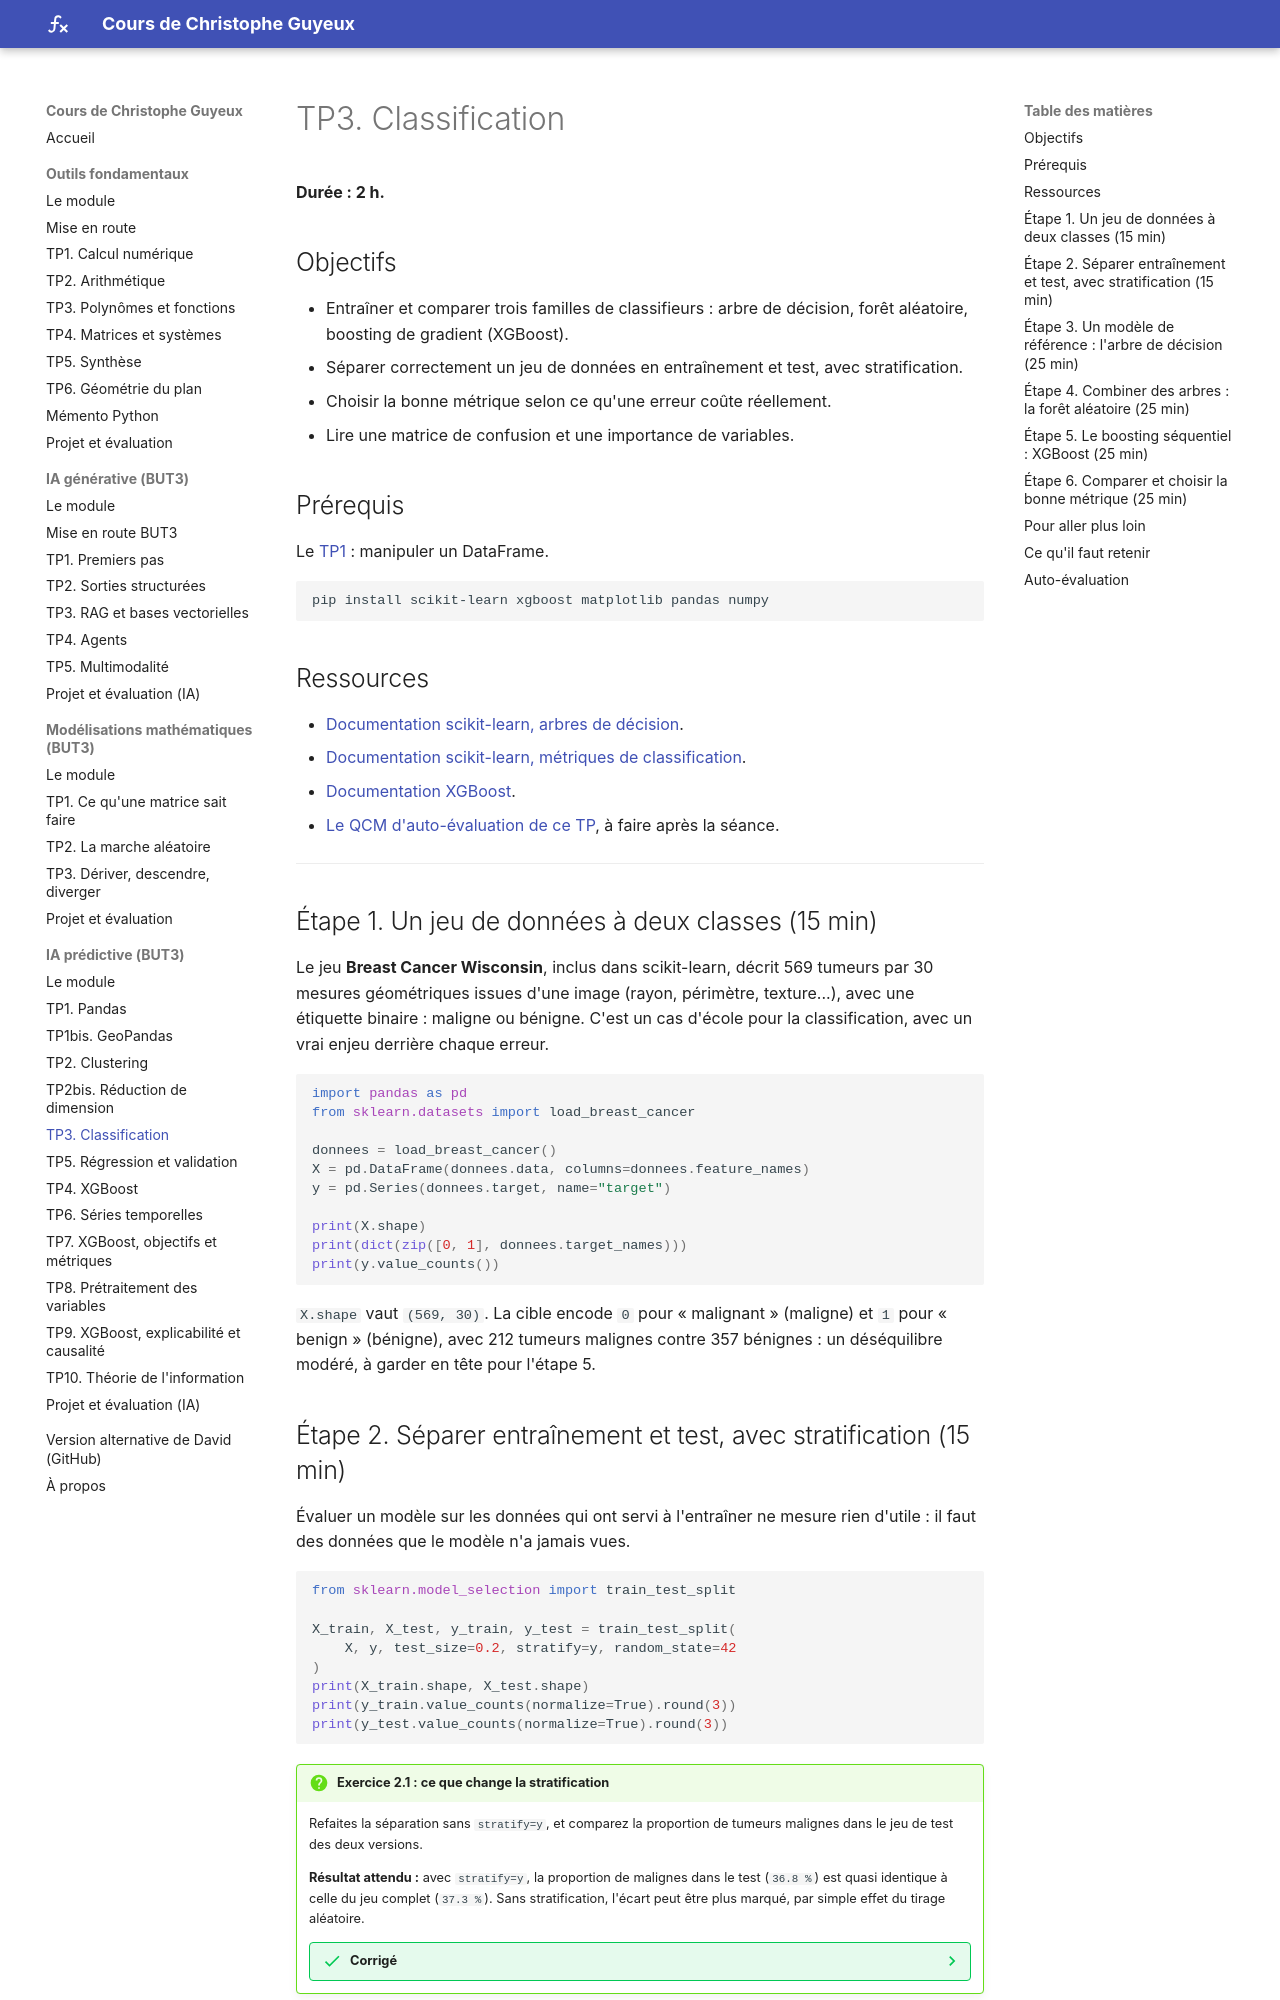

repository: cguyeux/cours · page: ia-predictive/tp3-classification/index.html · generator: mkdocs

# TP3. Classification

**Durée : 2 h.**

## Objectifs

- Entraîner et comparer trois familles de classifieurs : arbre de décision, forêt
  aléatoire, boosting de gradient (XGBoost).
- Séparer correctement un jeu de données en entraînement et test, avec stratification.
- Choisir la bonne métrique selon ce qu'une erreur coûte réellement.
- Lire une matrice de confusion et une importance de variables.

## Prérequis

Le [TP1](tp1-pandas.md) : manipuler un DataFrame.

```bash
pip install scikit-learn xgboost matplotlib pandas numpy
```

## Ressources

- [Documentation scikit-learn, arbres de décision](https://scikit-learn.org/stable/modules/tree.html).
- [Documentation scikit-learn, métriques de classification](https://scikit-learn.org/stable/modules/model_evaluation.html#classification-metrics).
- [Documentation XGBoost](https://xgboost.readthedocs.io/).

---

## Étape 1. Un jeu de données à deux classes (15 min)

Le jeu **Breast Cancer Wisconsin**, inclus dans scikit-learn, décrit 569 tumeurs par 30
mesures géométriques issues d'une image (rayon, périmètre, texture...), avec une étiquette
binaire : maligne ou bénigne. C'est un cas d'école pour la classification, avec un vrai
enjeu derrière chaque erreur.

```python
import pandas as pd
from sklearn.datasets import load_breast_cancer

donnees = load_breast_cancer()
X = pd.DataFrame(donnees.data, columns=donnees.feature_names)
y = pd.Series(donnees.target, name="target")

print(X.shape)
print(dict(zip([0, 1], donnees.target_names)))
print(y.value_counts())
```

`X.shape` vaut `(569, 30)`. La cible encode `0` pour « malignant » (maligne) et `1` pour
« benign » (bénigne), avec 212 tumeurs malignes contre 357 bénignes : un déséquilibre
modéré, à garder en tête pour l'étape 5.

## Étape 2. Séparer entraînement et test, avec stratification (15 min)

Évaluer un modèle sur les données qui ont servi à l'entraîner ne mesure rien
d'utile : il faut des données que le modèle n'a jamais vues.

```python
from sklearn.model_selection import train_test_split

X_train, X_test, y_train, y_test = train_test_split(
    X, y, test_size=0.2, stratify=y, random_state=42
)
print(X_train.shape, X_test.shape)
print(y_train.value_counts(normalize=True).round(3))
print(y_test.value_counts(normalize=True).round(3))
```

!!! question "Exercice 2.1 : ce que change la stratification"
    Refaites la séparation sans `stratify=y`, et comparez la proportion de tumeurs
    malignes dans le jeu de test des deux versions.

    **Résultat attendu :** avec `stratify=y`, la proportion de malignes dans le test
    (`36.8 %`) est quasi identique à celle du jeu complet (`37.3 %`). Sans stratification,
    l'écart peut être plus marqué, par simple effet du tirage aléatoire.

    ??? success "Corrigé"
        ```python
        X_train2, X_test2, y_train2, y_test2 = train_test_split(
            X, y, test_size=0.2, random_state=42
        )
        print("Sans stratification :", y_test2.value_counts(normalize=True).round(3).to_dict())
        print("Avec stratification :", y_test.value_counts(normalize=True).round(3).to_dict())
        ```

        Sur un jeu de 569 lignes et deux classes, l'écart reste modeste. Le problème
        devient sérieux sur un jeu plus petit ou plus déséquilibré : sans stratification,
        un tirage malchanceux peut produire un jeu de test qui ne contient presque aucun
        exemple de la classe minoritaire, rendant toute métrique sur cette classe
        instable.
